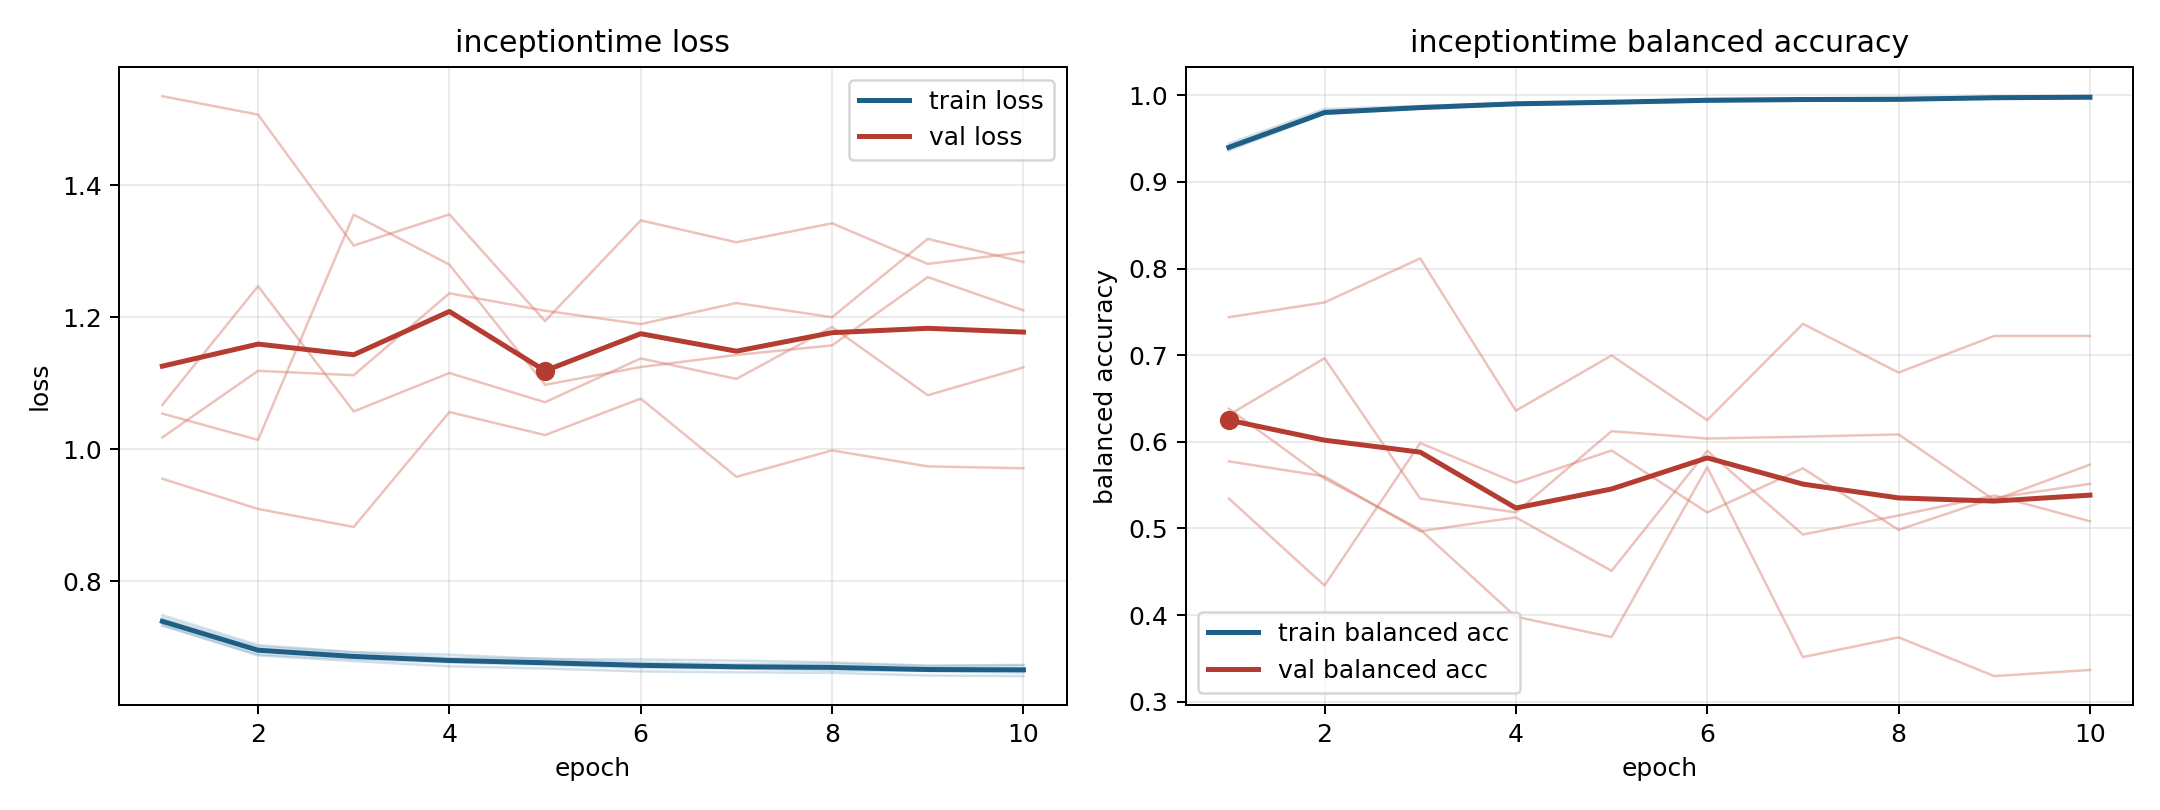

Values plotted in this chart, from the file beside it:
model, fold, epoch, train_loss, train_balanced_accuracy, val_loss, val_balanced_accuracy
inceptiontime, 1, 1, 0.7325, 0.9416, 1.054, 0.631
inceptiontime, 1, 2, 0.6875, 0.9798, 1.014, 0.6965
inceptiontime, 1, 3, 0.6789, 0.9854, 1.355, 0.5346
inceptiontime, 1, 4, 0.6709, 0.9901, 1.28, 0.5185
inceptiontime, 1, 5, 0.6676, 0.9926, 1.098, 0.6123
inceptiontime, 1, 6, 0.6632, 0.9947, 1.124, 0.6038
inceptiontime, 1, 7, 0.6618, 0.994, 1.143, 0.606
inceptiontime, 1, 8, 0.661, 0.9941, 1.157, 0.6086
inceptiontime, 1, 9, 0.657, 0.9971, 1.261, 0.5328
inceptiontime, 1, 10, 0.6561, 0.9987, 1.21, 0.5737
inceptiontime, 2, 1, 0.7484, 0.9363, 1.067, 0.5345
inceptiontime, 2, 2, 0.703, 0.979, 1.247, 0.4342
inceptiontime, 2, 3, 0.6924, 0.986, 1.057, 0.5986
inceptiontime, 2, 4, 0.6885, 0.9888, 1.115, 0.5527
inceptiontime, 2, 5, 0.682, 0.9931, 1.071, 0.59
inceptiontime, 2, 6, 0.6812, 0.9929, 1.138, 0.5185
inceptiontime, 2, 7, 0.6796, 0.9934, 1.107, 0.5695
inceptiontime, 2, 8, 0.6769, 0.9948, 1.185, 0.4984
inceptiontime, 2, 9, 0.672, 0.9982, 1.082, 0.5352
inceptiontime, 2, 10, 0.6731, 0.9977, 1.124, 0.5516
inceptiontime, 3, 1, 0.7335, 0.9442, 1.535, 0.5775
inceptiontime, 3, 2, 0.6891, 0.984, 1.507, 0.5602
inceptiontime, 3, 3, 0.6818, 0.9877, 1.309, 0.4968
inceptiontime, 3, 4, 0.6767, 0.9914, 1.356, 0.5128
inceptiontime, 3, 5, 0.6732, 0.9926, 1.194, 0.4511
inceptiontime, 3, 6, 0.6686, 0.9959, 1.347, 0.5895
inceptiontime, 3, 7, 0.6675, 0.9963, 1.314, 0.493
inceptiontime, 3, 8, 0.6644, 0.9974, 1.342, 0.515
inceptiontime, 3, 9, 0.6638, 0.9978, 1.281, 0.5382
inceptiontime, 3, 10, 0.6613, 0.9989, 1.298, 0.5083
inceptiontime, 4, 1, 0.7442, 0.9388, 0.9551, 0.7438
inceptiontime, 4, 2, 0.7004, 0.9795, 0.9094, 0.7609
inceptiontime, 4, 3, 0.692, 0.985, 0.8821, 0.8117
inceptiontime, 4, 4, 0.6838, 0.991, 1.056, 0.636
inceptiontime, 4, 5, 0.6825, 0.9913, 1.021, 0.6997
inceptiontime, 4, 6, 0.677, 0.9944, 1.077, 0.625
inceptiontime, 4, 7, 0.6742, 0.9961, 0.9581, 0.7362
inceptiontime, 4, 8, 0.675, 0.995, 0.9981, 0.68
inceptiontime, 4, 9, 0.6714, 0.9971, 0.9739, 0.7222
inceptiontime, 4, 10, 0.6722, 0.997, 0.971, 0.7222
inceptiontime, 5, 1, 0.737, 0.9385, 1.018, 0.6383
inceptiontime, 5, 2, 0.6966, 0.9783, 1.119, 0.5577
inceptiontime, 5, 3, 0.6846, 0.9847, 1.112, 0.4988
inceptiontime, 5, 4, 0.6792, 0.9893, 1.236, 0.3981
inceptiontime, 5, 5, 0.6766, 0.9904, 1.21, 0.3747
inceptiontime, 5, 6, 0.6723, 0.9929, 1.19, 0.5707
inceptiontime, 5, 7, 0.6682, 0.9958, 1.222, 0.3515
inceptiontime, 5, 8, 0.6691, 0.9952, 1.2, 0.3744
inceptiontime, 5, 9, 0.6661, 0.9957, 1.319, 0.3296
inceptiontime, 5, 10, 0.6654, 0.9966, 1.284, 0.3367
